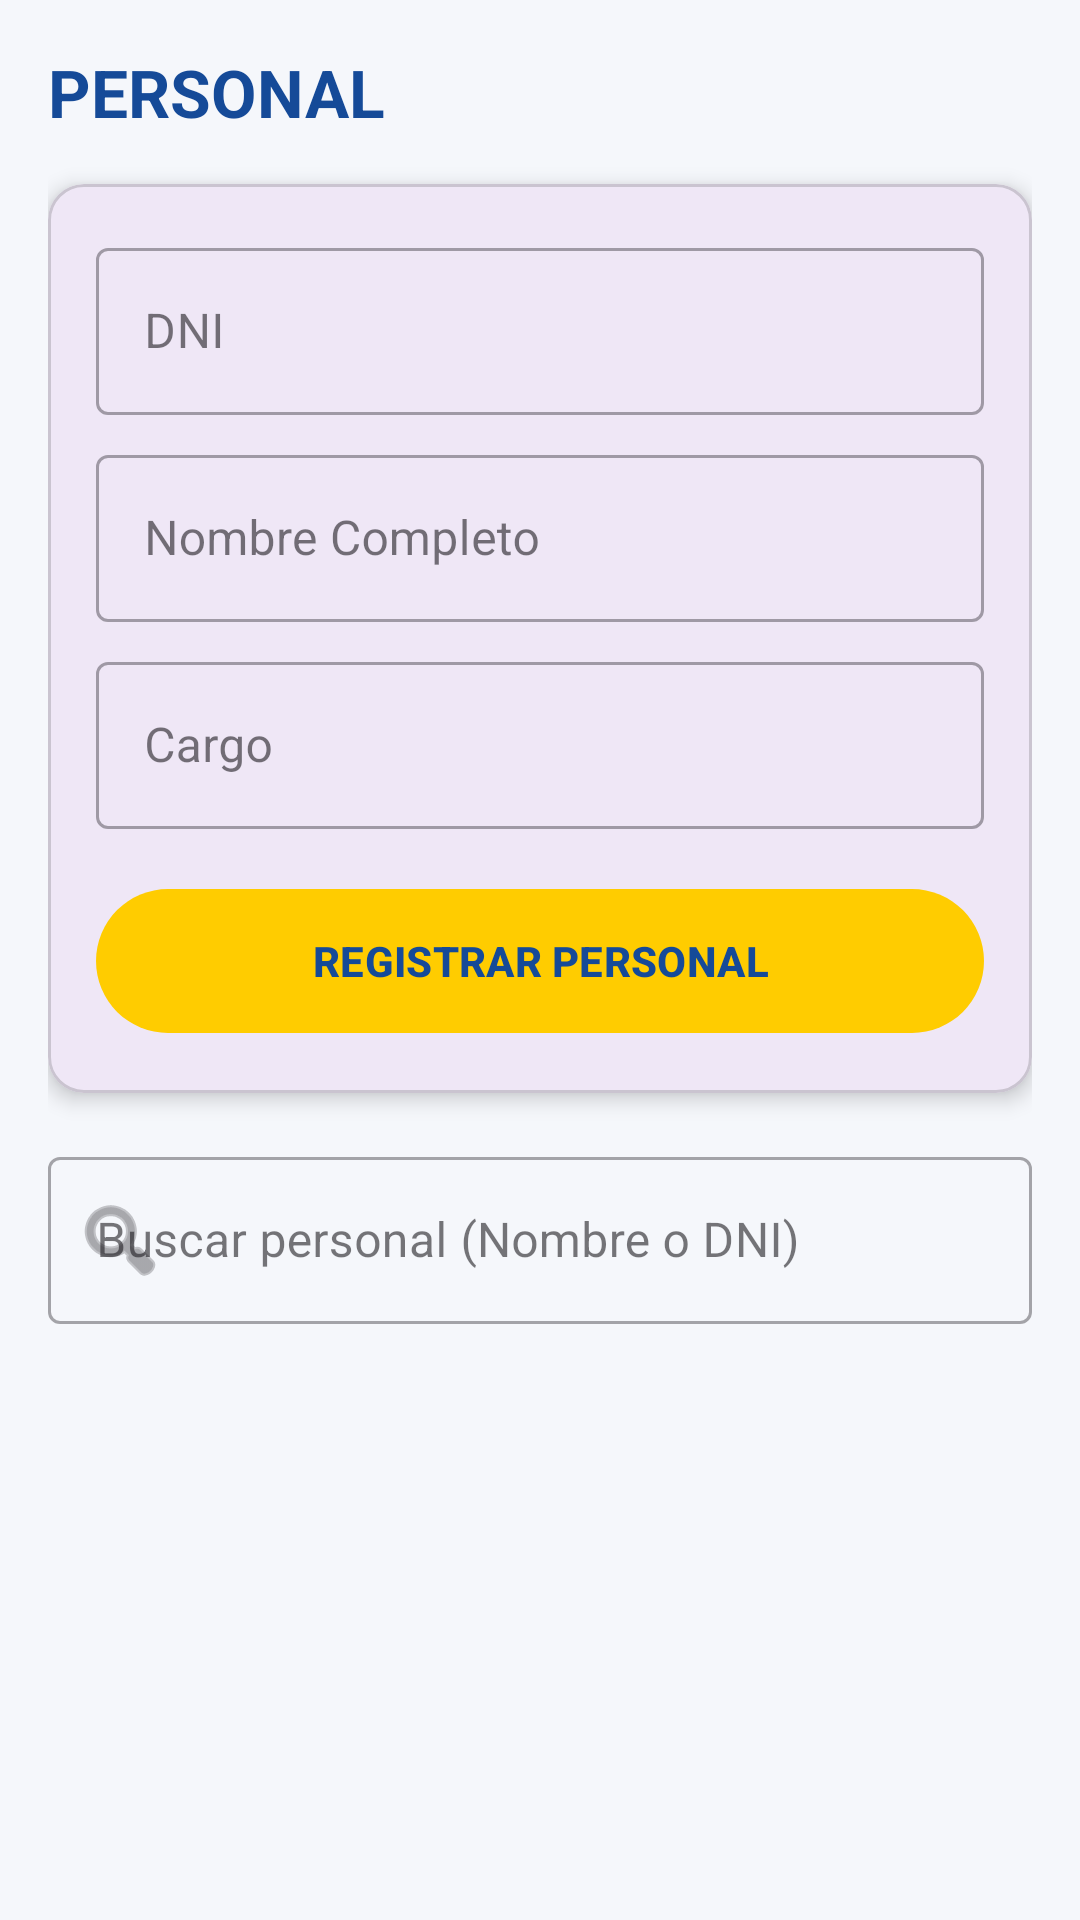

Reconstruct the res/layout file that produces this screen, plus the resources it refers to.
<!-- AndroidManifest.xml: application theme Theme.ControlDeAcceso -->
<!-- res/layout/fragment_personal.xml -->
<?xml version="1.0" encoding="utf-8"?>
<androidx.constraintlayout.widget.ConstraintLayout xmlns:android="http://schemas.android.com/apk/res/android"
    xmlns:app="http://schemas.android.com/apk/res-auto"
    android:layout_width="match_parent"
    android:layout_height="match_parent"
    android:background="#F5F7FB"
    android:padding="16dp">

    <TextView
        android:id="@+id/tvPersonalTitle"
        android:layout_width="wrap_content"
        android:layout_height="wrap_content"
        android:text="PERSONAL"
        android:textColor="#154A98"
        android:textSize="22sp"
        android:textStyle="bold"
        app:layout_constraintStart_toStartOf="parent"
        app:layout_constraintTop_toTopOf="parent" />

    <com.google.android.material.card.MaterialCardView
        android:id="@+id/cardRegisterPersonal"
        android:layout_width="match_parent"
        android:layout_height="wrap_content"
        android:layout_marginTop="16dp"
        app:cardCornerRadius="12dp"
        app:cardElevation="4dp"
        app:layout_constraintTop_toBottomOf="@id/tvPersonalTitle">

        <LinearLayout
            android:layout_width="match_parent"
            android:layout_height="wrap_content"
            android:orientation="vertical"
            android:padding="16dp">

            <com.google.android.material.textfield.TextInputLayout
                style="@style/Widget.MaterialComponents.TextInputLayout.OutlinedBox"
                android:layout_width="match_parent"
                android:layout_height="wrap_content"
                android:hint="DNI">
                <com.google.android.material.textfield.TextInputEditText
                    android:id="@+id/etDniPersonal"
                    android:layout_width="match_parent"
                    android:layout_height="wrap_content"
                    android:inputType="number"
                    android:maxLength="8" />
            </com.google.android.material.textfield.TextInputLayout>

            <com.google.android.material.textfield.TextInputLayout
                style="@style/Widget.MaterialComponents.TextInputLayout.OutlinedBox"
                android:layout_width="match_parent"
                android:layout_height="wrap_content"
                android:layout_marginTop="8dp"
                android:hint="Nombre Completo">
                <com.google.android.material.textfield.TextInputEditText
                    android:id="@+id/etNombrePersonal"
                    android:layout_width="match_parent"
                    android:layout_height="wrap_content"
                    android:inputType="textPersonName" />
            </com.google.android.material.textfield.TextInputLayout>

            <com.google.android.material.textfield.TextInputLayout
                style="@style/Widget.MaterialComponents.TextInputLayout.OutlinedBox"
                android:layout_width="match_parent"
                android:layout_height="wrap_content"
                android:layout_marginTop="8dp"
                android:hint="Cargo">
                <com.google.android.material.textfield.TextInputEditText
                    android:id="@+id/etCargoPersonal"
                    android:layout_width="match_parent"
                    android:layout_height="wrap_content"
                    android:inputType="text" />
            </com.google.android.material.textfield.TextInputLayout>

            <com.google.android.material.button.MaterialButton
                android:id="@+id/btnRegistrarPersonal"
                android:layout_width="match_parent"
                android:layout_height="56dp"
                android:layout_marginTop="16dp"
                android:text="REGISTRAR PERSONAL"
                android:textColor="#154A98"
                android:textStyle="bold"
                app:backgroundTint="#FFCC00"
                app:cornerRadius="28dp" />
        </LinearLayout>
    </com.google.android.material.card.MaterialCardView>

    <com.google.android.material.textfield.TextInputLayout
        android:id="@+id/tilSearchPersonal"
        style="@style/Widget.MaterialComponents.TextInputLayout.OutlinedBox"
        android:layout_width="match_parent"
        android:layout_height="wrap_content"
        android:layout_marginTop="16dp"
        android:hint="Buscar personal (Nombre o DNI)"
        app:layout_constraintTop_toBottomOf="@id/cardRegisterPersonal"
        app:startIconDrawable="@android:drawable/ic_menu_search">

        <com.google.android.material.textfield.TextInputEditText
            android:id="@+id/etSearchPersonal"
            android:layout_width="match_parent"
            android:layout_height="wrap_content"
            android:inputType="text" />
    </com.google.android.material.textfield.TextInputLayout>

    <androidx.recyclerview.widget.RecyclerView
        android:id="@+id/rvPersonal"
        android:layout_width="match_parent"
        android:layout_height="0dp"
        android:layout_marginTop="8dp"
        app:layout_constraintBottom_toBottomOf="parent"
        app:layout_constraintTop_toBottomOf="@id/tilSearchPersonal" />

    <TextView
        android:id="@+id/tvNoResultsPersonal"
        android:layout_width="wrap_content"
        android:layout_height="wrap_content"
        android:text="No se encontraron resultados"
        android:textColor="#888"
        android:textSize="16sp"
        android:visibility="gone"
        app:layout_constraintBottom_toBottomOf="parent"
        app:layout_constraintEnd_toEndOf="parent"
        app:layout_constraintStart_toStartOf="parent"
        app:layout_constraintTop_toBottomOf="@id/tilSearchPersonal" />

</androidx.constraintlayout.widget.ConstraintLayout>
<!-- resources referenced by this layout -->
<resources>
  <style name="Theme.ControlDeAcceso" parent="Base.Theme.ControlDeAcceso" />
  <style name="Base.Theme.ControlDeAcceso" parent="Theme.Material3.DayNight.NoActionBar">
          
          
      </style>
</resources>
